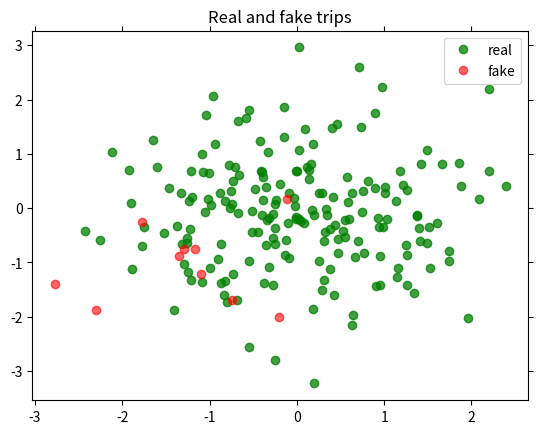

Write the Python code that produced this figure.
__author__ = 'nikosteinhoff'

import numpy as np
from matplotlib import pyplot as plt
import seaborn as sns

np.random.seed(123)

driver_trips = np.random.randn(190, 2)
fake_trips = np.random.randn(10, 2) - 1

fig, ax = plt.subplots()

real, = ax.plot(driver_trips[:, 0], driver_trips[:, 1], 'og', label='real', alpha=0.75)
fake, = ax.plot(fake_trips[:, 0], fake_trips[:, 1], 'or', label='fake', alpha=0.6)
ax.legend()
ax.tick_params(
    axis='both',
    reset=True,
    labelbottom='off',
    labelleft='off')
ax.set_title('Real and fake trips')

plt.savefig('driver_sample.png')